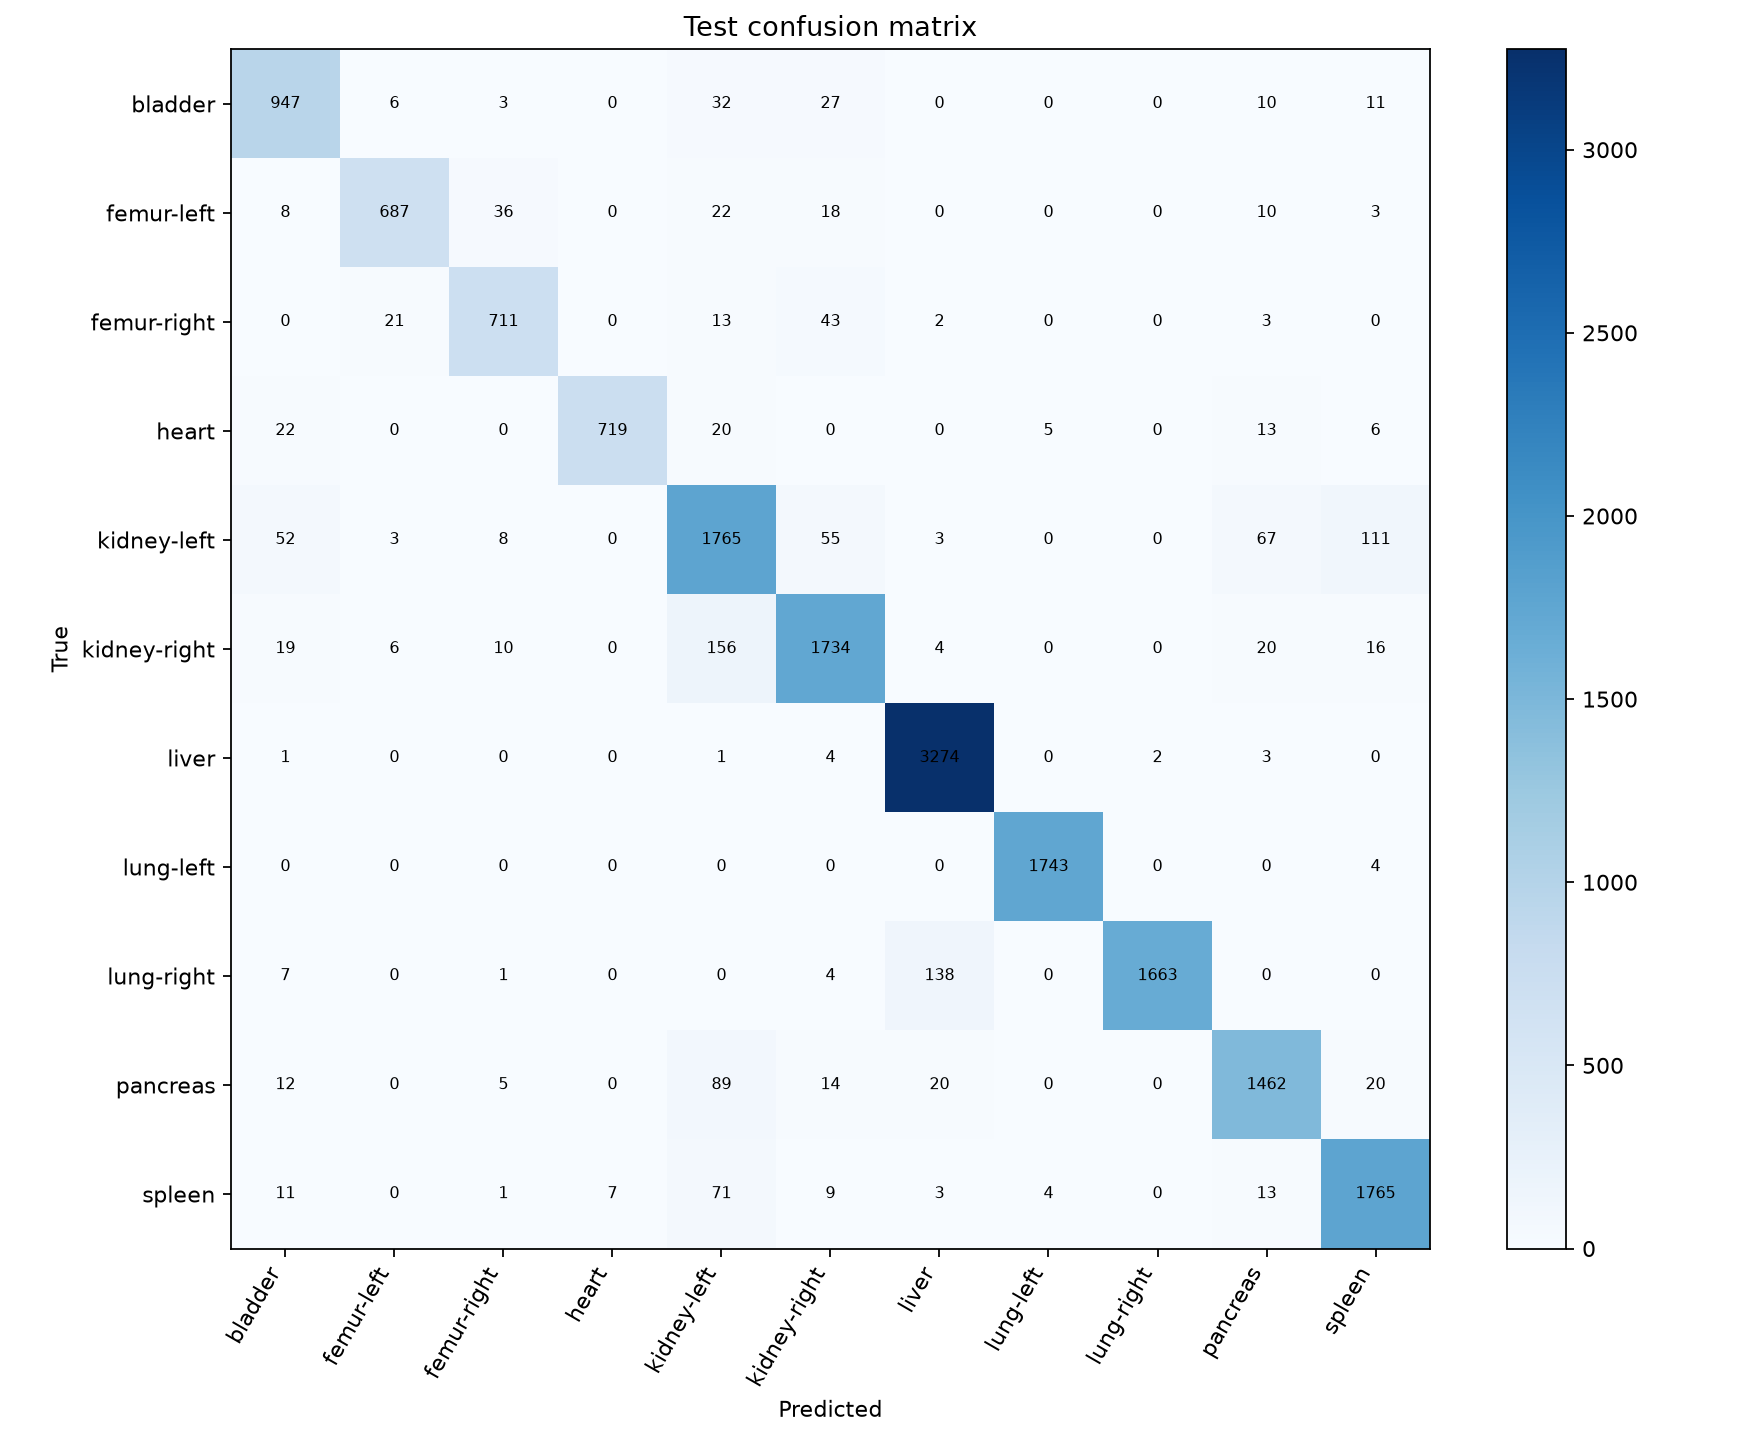

The file beside this chart, header and first rows:
, bladder, femur-left, femur-right, heart, kidney-left, kidney-right, liver, lung-left, lung-right, pancreas, spleen
bladder, 947, 6, 3, 0, 32, 27, 0, 0, 0, 10, 11
femur-left, 8, 687, 36, 0, 22, 18, 0, 0, 0, 10, 3
femur-right, 0, 21, 711, 0, 13, 43, 2, 0, 0, 3, 0
heart, 22, 0, 0, 719, 20, 0, 0, 5, 0, 13, 6
kidney-left, 52, 3, 8, 0, 1765, 55, 3, 0, 0, 67, 111
kidney-right, 19, 6, 10, 0, 156, 1734, 4, 0, 0, 20, 16
liver, 1, 0, 0, 0, 1, 4, 3274, 0, 2, 3, 0
lung-left, 0, 0, 0, 0, 0, 0, 0, 1743, 0, 0, 4
lung-right, 7, 0, 1, 0, 0, 4, 138, 0, 1663, 0, 0
pancreas, 12, 0, 5, 0, 89, 14, 20, 0, 0, 1462, 20
spleen, 11, 0, 1, 7, 71, 9, 3, 4, 0, 13, 1765
